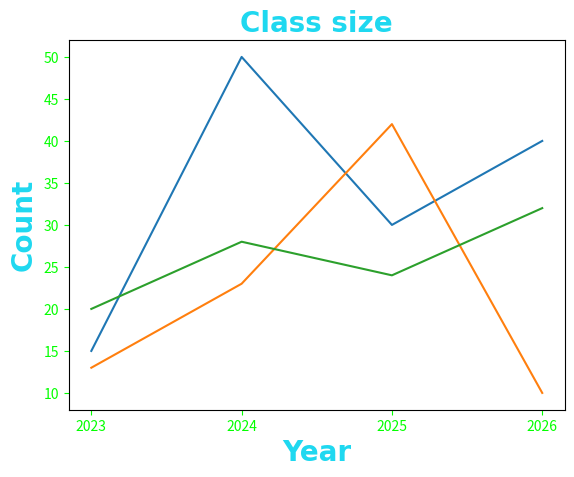

The matplotlib source for this figure:
import matplotlib.pyplot as plt
import numpy as np

x = np.array([2023, 2024, 2025, 2026])
y1 = np.array([15, 50, 30, 40])
y2 = np.array([13, 23, 42, 10])
y3 = np.array([20, 28, 24, 32])

font_styles = dict(fontsize=20,
                    family='Calibri',
                    fontweight='bold',
                    color='#1fd8f0')

plt.title("Class size", **font_styles)

plt.xlabel('Year', **font_styles)
plt.ylabel('Count', **font_styles)

plt.tick_params(axis='both', colors='#03ff00')

plt.plot(x, y1)  
plt.plot(x, y2)
plt.plot(x, y3)

plt.xticks(x) # Show only values in the array that was passed in

plt.show()
